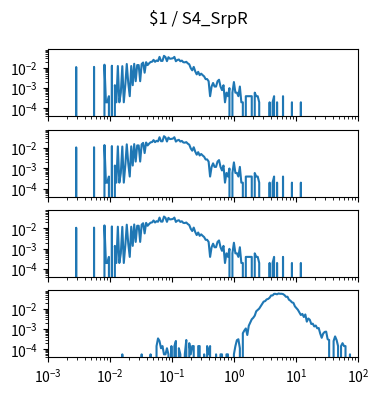

The matplotlib source for this figure: (Note: this script raises an exception after producing the figure.)
import matplotlib.pyplot as plt
import numpy as np

num_plots = 4

fig, ax = plt.subplots(num_plots, 1, sharex=True, sharey=True)
fig.set_size_inches(4, 1*num_plots)

fig.suptitle("$1 / S4_SrpR")

for a in ax:
    a.set_xscale('log')
    a.set_yscale('log')
    a.set_xlim(1.000000e-03, 1.000000e+02)

ax[0].plot([1.000000e-03,1.056818e-03,1.116863e-03,1.180321e-03,1.247384e-03,1.318257e-03,1.393157e-03,1.472313e-03,1.555966e-03,1.644372e-03,1.737801e-03,1.836538e-03,1.940886e-03,2.051162e-03,2.167704e-03,2.290868e-03,2.421029e-03,2.558586e-03,2.703958e-03,2.857591e-03,3.019952e-03,3.191538e-03,3.372873e-03,3.564511e-03,3.767038e-03,3.981072e-03,4.207266e-03,4.446313e-03,4.698941e-03,4.965923e-03,5.248075e-03,5.546257e-03,5.861382e-03,6.194411e-03,6.546362e-03,6.918310e-03,7.311391e-03,7.726806e-03,8.165824e-03,8.629785e-03,9.120108e-03,9.638290e-03,1.018591e-02,1.076465e-02,1.137627e-02,1.202264e-02,1.270574e-02,1.342765e-02,1.419058e-02,1.499685e-02,1.584893e-02,1.674943e-02,1.770109e-02,1.870682e-02,1.976970e-02,2.089296e-02,2.208005e-02,2.333458e-02,2.466039e-02,2.606154e-02,2.754229e-02,2.910717e-02,3.076097e-02,3.250873e-02,3.435579e-02,3.630781e-02,3.837072e-02,4.055085e-02,4.285485e-02,4.528976e-02,4.786301e-02,5.058247e-02,5.345644e-02,5.649370e-02,5.970353e-02,6.309573e-02,6.668068e-02,7.046931e-02,7.447320e-02,7.870458e-02,8.317638e-02,8.790225e-02,9.289664e-02,9.817479e-02,1.037528e-01,1.096478e-01,1.158777e-01,1.224616e-01,1.294196e-01,1.367729e-01,1.445440e-01,1.527566e-01,1.614359e-01,1.706082e-01,1.803018e-01,1.905461e-01,2.013724e-01,2.128139e-01,2.249055e-01,2.376840e-01,2.511886e-01,2.654606e-01,2.805434e-01,2.964831e-01,3.133286e-01,3.311311e-01,3.499452e-01,3.698282e-01,3.908409e-01,4.130475e-01,4.365158e-01,4.613176e-01,4.875285e-01,5.152286e-01,5.445027e-01,5.754399e-01,6.081350e-01,6.426877e-01,6.792036e-01,7.177943e-01,7.585776e-01,8.016781e-01,8.472274e-01,8.953648e-01,9.462372e-01,1.000000e+00,1.056818e+00,1.116863e+00,1.180321e+00,1.247384e+00,1.318257e+00,1.393157e+00,1.472313e+00,1.555966e+00,1.644372e+00,1.737801e+00,1.836538e+00,1.940886e+00,2.051162e+00,2.167704e+00,2.290868e+00,2.421029e+00,2.558586e+00,2.703958e+00,2.857591e+00,3.019952e+00,3.191538e+00,3.372873e+00,3.564511e+00,3.767038e+00,3.981072e+00,4.207266e+00,4.446313e+00,4.698941e+00,4.965923e+00,5.248075e+00,5.546257e+00,5.861382e+00,6.194411e+00,6.546362e+00,6.918310e+00,7.311391e+00,7.726806e+00,8.165824e+00,8.629785e+00,9.120108e+00,9.638290e+00,1.018591e+01,1.076465e+01,1.137627e+01,1.202264e+01,1.270574e+01,1.342765e+01,1.419058e+01,1.499685e+01,1.584893e+01,1.674943e+01,1.770109e+01,1.870682e+01,1.976970e+01,2.089296e+01,2.208005e+01,2.333458e+01,2.466039e+01,2.606154e+01,2.754229e+01,2.910717e+01,3.076097e+01,3.250873e+01,3.435579e+01,3.630781e+01,3.837072e+01,4.055085e+01,4.285485e+01,4.528976e+01,4.786301e+01,5.058247e+01,5.345644e+01,5.649370e+01,5.970353e+01,6.309573e+01,6.668068e+01,7.046931e+01,7.447320e+01,7.870458e+01,8.317638e+01,8.790225e+01,9.289664e+01,9.817479e+01,1.037528e+02,1.096478e+02,1.158777e+02,1.224616e+02,1.294196e+02,1.367729e+02,1.445440e+02,1.527566e+02,1.614359e+02,1.706082e+02,1.803018e+02,1.905461e+02,2.013724e+02,2.128139e+02,2.249055e+02,2.376840e+02,2.511886e+02,2.654606e+02,2.805434e+02,2.964831e+02,3.133286e+02,3.311311e+02,3.499452e+02,3.698282e+02,3.908409e+02,4.130475e+02,4.365158e+02,4.613176e+02,4.875285e+02,5.152286e+02,5.445027e+02,5.754399e+02,6.081350e+02,6.426877e+02,6.792036e+02,7.177943e+02,7.585776e+02,8.016781e+02,8.472274e+02,8.953648e+02,9.462372e+02,], [0.000000e+00,0.000000e+00,0.000000e+00,0.000000e+00,0.000000e+00,0.000000e+00,0.000000e+00,0.000000e+00,0.000000e+00,0.000000e+00,0.000000e+00,0.000000e+00,0.000000e+00,0.000000e+00,0.000000e+00,0.000000e+00,0.000000e+00,0.000000e+00,0.000000e+00,1.083957e-02,0.000000e+00,0.000000e+00,0.000000e+00,0.000000e+00,0.000000e+00,0.000000e+00,0.000000e+00,0.000000e+00,0.000000e+00,0.000000e+00,0.000000e+00,1.103666e-02,0.000000e+00,0.000000e+00,0.000000e+00,0.000000e+00,0.000000e+00,0.000000e+00,1.418999e-02,1.970832e-04,1.970832e-04,3.941663e-04,0.000000e+00,1.261332e-02,0.000000e+00,1.379582e-03,1.970832e-04,1.221916e-02,1.970832e-04,5.912495e-04,1.202207e-02,1.970832e-04,1.379582e-03,1.537249e-02,1.773749e-03,3.941663e-04,1.221916e-02,1.379582e-03,1.576665e-02,2.167915e-03,1.359874e-02,1.359874e-02,2.167915e-03,1.537249e-02,1.813165e-02,5.715412e-03,1.891998e-02,1.359874e-02,1.655499e-02,1.931415e-02,1.990540e-02,2.483248e-02,1.970832e-02,2.286165e-02,2.148207e-02,3.448955e-02,2.187623e-02,2.187623e-02,3.882538e-02,3.389831e-02,2.128498e-02,3.330706e-02,2.798581e-02,2.857706e-02,2.956248e-02,3.448955e-02,2.108790e-02,2.424123e-02,2.562081e-02,2.108790e-02,2.266456e-02,1.891998e-02,1.852582e-02,1.970832e-02,1.655499e-02,1.478124e-02,9.657075e-03,7.489160e-03,1.103666e-02,6.700828e-03,4.729996e-03,6.306661e-03,4.335830e-03,5.124162e-03,4.335830e-03,3.744580e-03,2.759164e-03,2.759164e-03,2.167915e-03,3.941663e-04,1.182499e-03,1.773749e-03,1.182499e-03,1.182499e-03,2.167915e-03,2.562081e-03,1.182499e-03,7.883327e-04,1.379582e-03,1.970832e-04,5.912495e-04,3.941663e-04,9.854158e-04,0.000000e+00,5.912495e-04,1.970832e-03,5.912495e-04,5.912495e-04,3.941663e-04,1.182499e-03,1.970832e-04,1.970832e-04,0.000000e+00,3.941663e-04,3.941663e-04,3.941663e-04,3.941663e-04,3.941663e-04,0.000000e+00,5.912495e-04,3.941663e-04,3.941663e-04,1.970832e-04,0.000000e+00,0.000000e+00,0.000000e+00,0.000000e+00,0.000000e+00,0.000000e+00,1.970832e-04,0.000000e+00,1.970832e-04,3.941663e-04,0.000000e+00,1.970832e-04,0.000000e+00,0.000000e+00,0.000000e+00,3.941663e-04,0.000000e+00,0.000000e+00,0.000000e+00,0.000000e+00,0.000000e+00,1.970832e-04,0.000000e+00,0.000000e+00,0.000000e+00,0.000000e+00,0.000000e+00,1.970832e-04,0.000000e+00,0.000000e+00,0.000000e+00,0.000000e+00,0.000000e+00,0.000000e+00,0.000000e+00,0.000000e+00,0.000000e+00,0.000000e+00,0.000000e+00,0.000000e+00,0.000000e+00,0.000000e+00,0.000000e+00,0.000000e+00,0.000000e+00,0.000000e+00,0.000000e+00,0.000000e+00,0.000000e+00,0.000000e+00,0.000000e+00,0.000000e+00,0.000000e+00,0.000000e+00,0.000000e+00,0.000000e+00,0.000000e+00,0.000000e+00,0.000000e+00,0.000000e+00,0.000000e+00,0.000000e+00,0.000000e+00,0.000000e+00,0.000000e+00,0.000000e+00,0.000000e+00,0.000000e+00,0.000000e+00,0.000000e+00,0.000000e+00,0.000000e+00,0.000000e+00,0.000000e+00,0.000000e+00,0.000000e+00,0.000000e+00,0.000000e+00,0.000000e+00,0.000000e+00,0.000000e+00,0.000000e+00,0.000000e+00,0.000000e+00,0.000000e+00,0.000000e+00,0.000000e+00,0.000000e+00,0.000000e+00,0.000000e+00,0.000000e+00,0.000000e+00,0.000000e+00,0.000000e+00,0.000000e+00,0.000000e+00,0.000000e+00,0.000000e+00,0.000000e+00,0.000000e+00,0.000000e+00,0.000000e+00,0.000000e+00,0.000000e+00,0.000000e+00,0.000000e+00,0.000000e+00,])
ax[1].plot([1.000000e-03,1.056818e-03,1.116863e-03,1.180321e-03,1.247384e-03,1.318257e-03,1.393157e-03,1.472313e-03,1.555966e-03,1.644372e-03,1.737801e-03,1.836538e-03,1.940886e-03,2.051162e-03,2.167704e-03,2.290868e-03,2.421029e-03,2.558586e-03,2.703958e-03,2.857591e-03,3.019952e-03,3.191538e-03,3.372873e-03,3.564511e-03,3.767038e-03,3.981072e-03,4.207266e-03,4.446313e-03,4.698941e-03,4.965923e-03,5.248075e-03,5.546257e-03,5.861382e-03,6.194411e-03,6.546362e-03,6.918310e-03,7.311391e-03,7.726806e-03,8.165824e-03,8.629785e-03,9.120108e-03,9.638290e-03,1.018591e-02,1.076465e-02,1.137627e-02,1.202264e-02,1.270574e-02,1.342765e-02,1.419058e-02,1.499685e-02,1.584893e-02,1.674943e-02,1.770109e-02,1.870682e-02,1.976970e-02,2.089296e-02,2.208005e-02,2.333458e-02,2.466039e-02,2.606154e-02,2.754229e-02,2.910717e-02,3.076097e-02,3.250873e-02,3.435579e-02,3.630781e-02,3.837072e-02,4.055085e-02,4.285485e-02,4.528976e-02,4.786301e-02,5.058247e-02,5.345644e-02,5.649370e-02,5.970353e-02,6.309573e-02,6.668068e-02,7.046931e-02,7.447320e-02,7.870458e-02,8.317638e-02,8.790225e-02,9.289664e-02,9.817479e-02,1.037528e-01,1.096478e-01,1.158777e-01,1.224616e-01,1.294196e-01,1.367729e-01,1.445440e-01,1.527566e-01,1.614359e-01,1.706082e-01,1.803018e-01,1.905461e-01,2.013724e-01,2.128139e-01,2.249055e-01,2.376840e-01,2.511886e-01,2.654606e-01,2.805434e-01,2.964831e-01,3.133286e-01,3.311311e-01,3.499452e-01,3.698282e-01,3.908409e-01,4.130475e-01,4.365158e-01,4.613176e-01,4.875285e-01,5.152286e-01,5.445027e-01,5.754399e-01,6.081350e-01,6.426877e-01,6.792036e-01,7.177943e-01,7.585776e-01,8.016781e-01,8.472274e-01,8.953648e-01,9.462372e-01,1.000000e+00,1.056818e+00,1.116863e+00,1.180321e+00,1.247384e+00,1.318257e+00,1.393157e+00,1.472313e+00,1.555966e+00,1.644372e+00,1.737801e+00,1.836538e+00,1.940886e+00,2.051162e+00,2.167704e+00,2.290868e+00,2.421029e+00,2.558586e+00,2.703958e+00,2.857591e+00,3.019952e+00,3.191538e+00,3.372873e+00,3.564511e+00,3.767038e+00,3.981072e+00,4.207266e+00,4.446313e+00,4.698941e+00,4.965923e+00,5.248075e+00,5.546257e+00,5.861382e+00,6.194411e+00,6.546362e+00,6.918310e+00,7.311391e+00,7.726806e+00,8.165824e+00,8.629785e+00,9.120108e+00,9.638290e+00,1.018591e+01,1.076465e+01,1.137627e+01,1.202264e+01,1.270574e+01,1.342765e+01,1.419058e+01,1.499685e+01,1.584893e+01,1.674943e+01,1.770109e+01,1.870682e+01,1.976970e+01,2.089296e+01,2.208005e+01,2.333458e+01,2.466039e+01,2.606154e+01,2.754229e+01,2.910717e+01,3.076097e+01,3.250873e+01,3.435579e+01,3.630781e+01,3.837072e+01,4.055085e+01,4.285485e+01,4.528976e+01,4.786301e+01,5.058247e+01,5.345644e+01,5.649370e+01,5.970353e+01,6.309573e+01,6.668068e+01,7.046931e+01,7.447320e+01,7.870458e+01,8.317638e+01,8.790225e+01,9.289664e+01,9.817479e+01,1.037528e+02,1.096478e+02,1.158777e+02,1.224616e+02,1.294196e+02,1.367729e+02,1.445440e+02,1.527566e+02,1.614359e+02,1.706082e+02,1.803018e+02,1.905461e+02,2.013724e+02,2.128139e+02,2.249055e+02,2.376840e+02,2.511886e+02,2.654606e+02,2.805434e+02,2.964831e+02,3.133286e+02,3.311311e+02,3.499452e+02,3.698282e+02,3.908409e+02,4.130475e+02,4.365158e+02,4.613176e+02,4.875285e+02,5.152286e+02,5.445027e+02,5.754399e+02,6.081350e+02,6.426877e+02,6.792036e+02,7.177943e+02,7.585776e+02,8.016781e+02,8.472274e+02,8.953648e+02,9.462372e+02,], [0.000000e+00,0.000000e+00,0.000000e+00,0.000000e+00,0.000000e+00,0.000000e+00,0.000000e+00,0.000000e+00,0.000000e+00,0.000000e+00,0.000000e+00,0.000000e+00,0.000000e+00,0.000000e+00,0.000000e+00,0.000000e+00,0.000000e+00,0.000000e+00,0.000000e+00,1.083957e-02,0.000000e+00,0.000000e+00,0.000000e+00,0.000000e+00,0.000000e+00,0.000000e+00,0.000000e+00,0.000000e+00,0.000000e+00,0.000000e+00,0.000000e+00,1.103666e-02,0.000000e+00,0.000000e+00,0.000000e+00,0.000000e+00,0.000000e+00,0.000000e+00,1.418999e-02,1.970832e-04,1.970832e-04,3.941663e-04,0.000000e+00,1.261332e-02,0.000000e+00,1.379582e-03,1.970832e-04,1.221916e-02,1.970832e-04,5.912495e-04,1.202207e-02,1.970832e-04,1.379582e-03,1.537249e-02,1.773749e-03,3.941663e-04,1.221916e-02,1.379582e-03,1.576665e-02,2.167915e-03,1.359874e-02,1.359874e-02,2.167915e-03,1.537249e-02,1.813165e-02,5.715412e-03,1.891998e-02,1.359874e-02,1.655499e-02,1.931415e-02,1.990540e-02,2.483248e-02,1.970832e-02,2.286165e-02,2.148207e-02,3.448955e-02,2.187623e-02,2.187623e-02,3.882538e-02,3.389831e-02,2.128498e-02,3.330706e-02,2.798581e-02,2.857706e-02,2.956248e-02,3.448955e-02,2.108790e-02,2.424123e-02,2.562081e-02,2.108790e-02,2.266456e-02,1.891998e-02,1.852582e-02,1.970832e-02,1.655499e-02,1.478124e-02,9.657075e-03,7.489160e-03,1.103666e-02,6.700828e-03,4.729996e-03,6.306661e-03,4.335830e-03,5.124162e-03,4.335830e-03,3.744580e-03,2.759164e-03,2.759164e-03,2.167915e-03,3.941663e-04,1.182499e-03,1.773749e-03,1.182499e-03,1.182499e-03,2.167915e-03,2.562081e-03,1.182499e-03,7.883327e-04,1.379582e-03,1.970832e-04,5.912495e-04,3.941663e-04,9.854158e-04,0.000000e+00,5.912495e-04,1.970832e-03,5.912495e-04,5.912495e-04,3.941663e-04,1.182499e-03,1.970832e-04,1.970832e-04,0.000000e+00,3.941663e-04,3.941663e-04,3.941663e-04,3.941663e-04,3.941663e-04,0.000000e+00,5.912495e-04,3.941663e-04,3.941663e-04,1.970832e-04,0.000000e+00,0.000000e+00,0.000000e+00,0.000000e+00,0.000000e+00,0.000000e+00,1.970832e-04,0.000000e+00,1.970832e-04,3.941663e-04,0.000000e+00,1.970832e-04,0.000000e+00,0.000000e+00,0.000000e+00,3.941663e-04,0.000000e+00,0.000000e+00,0.000000e+00,0.000000e+00,0.000000e+00,1.970832e-04,0.000000e+00,0.000000e+00,0.000000e+00,0.000000e+00,0.000000e+00,1.970832e-04,0.000000e+00,0.000000e+00,0.000000e+00,0.000000e+00,0.000000e+00,0.000000e+00,0.000000e+00,0.000000e+00,0.000000e+00,0.000000e+00,0.000000e+00,0.000000e+00,0.000000e+00,0.000000e+00,0.000000e+00,0.000000e+00,0.000000e+00,0.000000e+00,0.000000e+00,0.000000e+00,0.000000e+00,0.000000e+00,0.000000e+00,0.000000e+00,0.000000e+00,0.000000e+00,0.000000e+00,0.000000e+00,0.000000e+00,0.000000e+00,0.000000e+00,0.000000e+00,0.000000e+00,0.000000e+00,0.000000e+00,0.000000e+00,0.000000e+00,0.000000e+00,0.000000e+00,0.000000e+00,0.000000e+00,0.000000e+00,0.000000e+00,0.000000e+00,0.000000e+00,0.000000e+00,0.000000e+00,0.000000e+00,0.000000e+00,0.000000e+00,0.000000e+00,0.000000e+00,0.000000e+00,0.000000e+00,0.000000e+00,0.000000e+00,0.000000e+00,0.000000e+00,0.000000e+00,0.000000e+00,0.000000e+00,0.000000e+00,0.000000e+00,0.000000e+00,0.000000e+00,0.000000e+00,0.000000e+00,0.000000e+00,0.000000e+00,0.000000e+00,0.000000e+00,0.000000e+00,0.000000e+00,0.000000e+00,0.000000e+00,0.000000e+00,0.000000e+00,0.000000e+00,0.000000e+00,])
ax[2].plot([1.000000e-03,1.056818e-03,1.116863e-03,1.180321e-03,1.247384e-03,1.318257e-03,1.393157e-03,1.472313e-03,1.555966e-03,1.644372e-03,1.737801e-03,1.836538e-03,1.940886e-03,2.051162e-03,2.167704e-03,2.290868e-03,2.421029e-03,2.558586e-03,2.703958e-03,2.857591e-03,3.019952e-03,3.191538e-03,3.372873e-03,3.564511e-03,3.767038e-03,3.981072e-03,4.207266e-03,4.446313e-03,4.698941e-03,4.965923e-03,5.248075e-03,5.546257e-03,5.861382e-03,6.194411e-03,6.546362e-03,6.918310e-03,7.311391e-03,7.726806e-03,8.165824e-03,8.629785e-03,9.120108e-03,9.638290e-03,1.018591e-02,1.076465e-02,1.137627e-02,1.202264e-02,1.270574e-02,1.342765e-02,1.419058e-02,1.499685e-02,1.584893e-02,1.674943e-02,1.770109e-02,1.870682e-02,1.976970e-02,2.089296e-02,2.208005e-02,2.333458e-02,2.466039e-02,2.606154e-02,2.754229e-02,2.910717e-02,3.076097e-02,3.250873e-02,3.435579e-02,3.630781e-02,3.837072e-02,4.055085e-02,4.285485e-02,4.528976e-02,4.786301e-02,5.058247e-02,5.345644e-02,5.649370e-02,5.970353e-02,6.309573e-02,6.668068e-02,7.046931e-02,7.447320e-02,7.870458e-02,8.317638e-02,8.790225e-02,9.289664e-02,9.817479e-02,1.037528e-01,1.096478e-01,1.158777e-01,1.224616e-01,1.294196e-01,1.367729e-01,1.445440e-01,1.527566e-01,1.614359e-01,1.706082e-01,1.803018e-01,1.905461e-01,2.013724e-01,2.128139e-01,2.249055e-01,2.376840e-01,2.511886e-01,2.654606e-01,2.805434e-01,2.964831e-01,3.133286e-01,3.311311e-01,3.499452e-01,3.698282e-01,3.908409e-01,4.130475e-01,4.365158e-01,4.613176e-01,4.875285e-01,5.152286e-01,5.445027e-01,5.754399e-01,6.081350e-01,6.426877e-01,6.792036e-01,7.177943e-01,7.585776e-01,8.016781e-01,8.472274e-01,8.953648e-01,9.462372e-01,1.000000e+00,1.056818e+00,1.116863e+00,1.180321e+00,1.247384e+00,1.318257e+00,1.393157e+00,1.472313e+00,1.555966e+00,1.644372e+00,1.737801e+00,1.836538e+00,1.940886e+00,2.051162e+00,2.167704e+00,2.290868e+00,2.421029e+00,2.558586e+00,2.703958e+00,2.857591e+00,3.019952e+00,3.191538e+00,3.372873e+00,3.564511e+00,3.767038e+00,3.981072e+00,4.207266e+00,4.446313e+00,4.698941e+00,4.965923e+00,5.248075e+00,5.546257e+00,5.861382e+00,6.194411e+00,6.546362e+00,6.918310e+00,7.311391e+00,7.726806e+00,8.165824e+00,8.629785e+00,9.120108e+00,9.638290e+00,1.018591e+01,1.076465e+01,1.137627e+01,1.202264e+01,1.270574e+01,1.342765e+01,1.419058e+01,1.499685e+01,1.584893e+01,1.674943e+01,1.770109e+01,1.870682e+01,1.976970e+01,2.089296e+01,2.208005e+01,2.333458e+01,2.466039e+01,2.606154e+01,2.754229e+01,2.910717e+01,3.076097e+01,3.250873e+01,3.435579e+01,3.630781e+01,3.837072e+01,4.055085e+01,4.285485e+01,4.528976e+01,4.786301e+01,5.058247e+01,5.345644e+01,5.649370e+01,5.970353e+01,6.309573e+01,6.668068e+01,7.046931e+01,7.447320e+01,7.870458e+01,8.317638e+01,8.790225e+01,9.289664e+01,9.817479e+01,1.037528e+02,1.096478e+02,1.158777e+02,1.224616e+02,1.294196e+02,1.367729e+02,1.445440e+02,1.527566e+02,1.614359e+02,1.706082e+02,1.803018e+02,1.905461e+02,2.013724e+02,2.128139e+02,2.249055e+02,2.376840e+02,2.511886e+02,2.654606e+02,2.805434e+02,2.964831e+02,3.133286e+02,3.311311e+02,3.499452e+02,3.698282e+02,3.908409e+02,4.130475e+02,4.365158e+02,4.613176e+02,4.875285e+02,5.152286e+02,5.445027e+02,5.754399e+02,6.081350e+02,6.426877e+02,6.792036e+02,7.177943e+02,7.585776e+02,8.016781e+02,8.472274e+02,8.953648e+02,9.462372e+02,], [0.000000e+00,0.000000e+00,0.000000e+00,0.000000e+00,0.000000e+00,0.000000e+00,0.000000e+00,0.000000e+00,0.000000e+00,0.000000e+00,0.000000e+00,0.000000e+00,0.000000e+00,0.000000e+00,0.000000e+00,0.000000e+00,0.000000e+00,0.000000e+00,0.000000e+00,1.083957e-02,0.000000e+00,0.000000e+00,0.000000e+00,0.000000e+00,0.000000e+00,0.000000e+00,0.000000e+00,0.000000e+00,0.000000e+00,0.000000e+00,0.000000e+00,1.103666e-02,0.000000e+00,0.000000e+00,0.000000e+00,0.000000e+00,0.000000e+00,0.000000e+00,1.418999e-02,1.970832e-04,1.970832e-04,3.941663e-04,0.000000e+00,1.261332e-02,0.000000e+00,1.379582e-03,1.970832e-04,1.221916e-02,1.970832e-04,5.912495e-04,1.202207e-02,1.970832e-04,1.379582e-03,1.537249e-02,1.773749e-03,3.941663e-04,1.221916e-02,1.379582e-03,1.576665e-02,2.167915e-03,1.359874e-02,1.359874e-02,2.167915e-03,1.537249e-02,1.813165e-02,5.715412e-03,1.891998e-02,1.359874e-02,1.655499e-02,1.931415e-02,1.990540e-02,2.483248e-02,1.970832e-02,2.286165e-02,2.148207e-02,3.448955e-02,2.187623e-02,2.187623e-02,3.882538e-02,3.389831e-02,2.128498e-02,3.330706e-02,2.798581e-02,2.857706e-02,2.956248e-02,3.448955e-02,2.108790e-02,2.424123e-02,2.562081e-02,2.108790e-02,2.266456e-02,1.891998e-02,1.852582e-02,1.970832e-02,1.655499e-02,1.478124e-02,9.657075e-03,7.489160e-03,1.103666e-02,6.700828e-03,4.729996e-03,6.306661e-03,4.335830e-03,5.124162e-03,4.335830e-03,3.744580e-03,2.759164e-03,2.759164e-03,2.167915e-03,3.941663e-04,1.182499e-03,1.773749e-03,1.182499e-03,1.182499e-03,2.167915e-03,2.562081e-03,1.182499e-03,7.883327e-04,1.379582e-03,1.970832e-04,5.912495e-04,3.941663e-04,9.854158e-04,0.000000e+00,5.912495e-04,1.970832e-03,5.912495e-04,5.912495e-04,3.941663e-04,1.182499e-03,1.970832e-04,1.970832e-04,0.000000e+00,3.941663e-04,3.941663e-04,3.941663e-04,3.941663e-04,3.941663e-04,0.000000e+00,5.912495e-04,3.941663e-04,3.941663e-04,1.970832e-04,0.000000e+00,0.000000e+00,0.000000e+00,0.000000e+00,0.000000e+00,0.000000e+00,1.970832e-04,0.000000e+00,1.970832e-04,3.941663e-04,0.000000e+00,1.970832e-04,0.000000e+00,0.000000e+00,0.000000e+00,3.941663e-04,0.000000e+00,0.000000e+00,0.000000e+00,0.000000e+00,0.000000e+00,1.970832e-04,0.000000e+00,0.000000e+00,0.000000e+00,0.000000e+00,0.000000e+00,1.970832e-04,0.000000e+00,0.000000e+00,0.000000e+00,0.000000e+00,0.000000e+00,0.000000e+00,0.000000e+00,0.000000e+00,0.000000e+00,0.000000e+00,0.000000e+00,0.000000e+00,0.000000e+00,0.000000e+00,0.000000e+00,0.000000e+00,0.000000e+00,0.000000e+00,0.000000e+00,0.000000e+00,0.000000e+00,0.000000e+00,0.000000e+00,0.000000e+00,0.000000e+00,0.000000e+00,0.000000e+00,0.000000e+00,0.000000e+00,0.000000e+00,0.000000e+00,0.000000e+00,0.000000e+00,0.000000e+00,0.000000e+00,0.000000e+00,0.000000e+00,0.000000e+00,0.000000e+00,0.000000e+00,0.000000e+00,0.000000e+00,0.000000e+00,0.000000e+00,0.000000e+00,0.000000e+00,0.000000e+00,0.000000e+00,0.000000e+00,0.000000e+00,0.000000e+00,0.000000e+00,0.000000e+00,0.000000e+00,0.000000e+00,0.000000e+00,0.000000e+00,0.000000e+00,0.000000e+00,0.000000e+00,0.000000e+00,0.000000e+00,0.000000e+00,0.000000e+00,0.000000e+00,0.000000e+00,0.000000e+00,0.000000e+00,0.000000e+00,0.000000e+00,0.000000e+00,0.000000e+00,0.000000e+00,0.000000e+00,0.000000e+00,0.000000e+00,0.000000e+00,0.000000e+00,0.000000e+00,])
ax[3].plot([1.000000e-03,1.056818e-03,1.116863e-03,1.180321e-03,1.247384e-03,1.318257e-03,1.393157e-03,1.472313e-03,1.555966e-03,1.644372e-03,1.737801e-03,1.836538e-03,1.940886e-03,2.051162e-03,2.167704e-03,2.290868e-03,2.421029e-03,2.558586e-03,2.703958e-03,2.857591e-03,3.019952e-03,3.191538e-03,3.372873e-03,3.564511e-03,3.767038e-03,3.981072e-03,4.207266e-03,4.446313e-03,4.698941e-03,4.965923e-03,5.248075e-03,5.546257e-03,5.861382e-03,6.194411e-03,6.546362e-03,6.918310e-03,7.311391e-03,7.726806e-03,8.165824e-03,8.629785e-03,9.120108e-03,9.638290e-03,1.018591e-02,1.076465e-02,1.137627e-02,1.202264e-02,1.270574e-02,1.342765e-02,1.419058e-02,1.499685e-02,1.584893e-02,1.674943e-02,1.770109e-02,1.870682e-02,1.976970e-02,2.089296e-02,2.208005e-02,2.333458e-02,2.466039e-02,2.606154e-02,2.754229e-02,2.910717e-02,3.076097e-02,3.250873e-02,3.435579e-02,3.630781e-02,3.837072e-02,4.055085e-02,4.285485e-02,4.528976e-02,4.786301e-02,5.058247e-02,5.345644e-02,5.649370e-02,5.970353e-02,6.309573e-02,6.668068e-02,7.046931e-02,7.447320e-02,7.870458e-02,8.317638e-02,8.790225e-02,9.289664e-02,9.817479e-02,1.037528e-01,1.096478e-01,1.158777e-01,1.224616e-01,1.294196e-01,1.367729e-01,1.445440e-01,1.527566e-01,1.614359e-01,1.706082e-01,1.803018e-01,1.905461e-01,2.013724e-01,2.128139e-01,2.249055e-01,2.376840e-01,2.511886e-01,2.654606e-01,2.805434e-01,2.964831e-01,3.133286e-01,3.311311e-01,3.499452e-01,3.698282e-01,3.908409e-01,4.130475e-01,4.365158e-01,4.613176e-01,4.875285e-01,5.152286e-01,5.445027e-01,5.754399e-01,6.081350e-01,6.426877e-01,6.792036e-01,7.177943e-01,7.585776e-01,8.016781e-01,8.472274e-01,8.953648e-01,9.462372e-01,1.000000e+00,1.056818e+00,1.116863e+00,1.180321e+00,1.247384e+00,1.318257e+00,1.393157e+00,1.472313e+00,1.555966e+00,1.644372e+00,1.737801e+00,1.836538e+00,1.940886e+00,2.051162e+00,2.167704e+00,2.290868e+00,2.421029e+00,2.558586e+00,2.703958e+00,2.857591e+00,3.019952e+00,3.191538e+00,3.372873e+00,3.564511e+00,3.767038e+00,3.981072e+00,4.207266e+00,4.446313e+00,4.698941e+00,4.965923e+00,5.248075e+00,5.546257e+00,5.861382e+00,6.194411e+00,6.546362e+00,6.918310e+00,7.311391e+00,7.726806e+00,8.165824e+00,8.629785e+00,9.120108e+00,9.638290e+00,1.018591e+01,1.076465e+01,1.137627e+01,1.202264e+01,1.270574e+01,1.342765e+01,1.419058e+01,1.499685e+01,1.584893e+01,1.674943e+01,1.770109e+01,1.870682e+01,1.976970e+01,2.089296e+01,2.208005e+01,2.333458e+01,2.466039e+01,2.606154e+01,2.754229e+01,2.910717e+01,3.076097e+01,3.250873e+01,3.435579e+01,3.630781e+01,3.837072e+01,4.055085e+01,4.285485e+01,4.528976e+01,4.786301e+01,5.058247e+01,5.345644e+01,5.649370e+01,5.970353e+01,6.309573e+01,6.668068e+01,7.046931e+01,7.447320e+01,7.870458e+01,8.317638e+01,8.790225e+01,9.289664e+01,9.817479e+01,1.037528e+02,1.096478e+02,1.158777e+02,1.224616e+02,1.294196e+02,1.367729e+02,1.445440e+02,1.527566e+02,1.614359e+02,1.706082e+02,1.803018e+02,1.905461e+02,2.013724e+02,2.128139e+02,2.249055e+02,2.376840e+02,2.511886e+02,2.654606e+02,2.805434e+02,2.964831e+02,3.133286e+02,3.311311e+02,3.499452e+02,3.698282e+02,3.908409e+02,4.130475e+02,4.365158e+02,4.613176e+02,4.875285e+02,5.152286e+02,5.445027e+02,5.754399e+02,6.081350e+02,6.426877e+02,6.792036e+02,7.177943e+02,7.585776e+02,8.016781e+02,8.472274e+02,8.953648e+02,9.462372e+02,], [0.000000e+00,0.000000e+00,0.000000e+00,0.000000e+00,0.000000e+00,0.000000e+00,0.000000e+00,0.000000e+00,0.000000e+00,0.000000e+00,0.000000e+00,0.000000e+00,0.000000e+00,0.000000e+00,0.000000e+00,0.000000e+00,0.000000e+00,0.000000e+00,0.000000e+00,0.000000e+00,0.000000e+00,0.000000e+00,0.000000e+00,0.000000e+00,0.000000e+00,0.000000e+00,0.000000e+00,0.000000e+00,0.000000e+00,0.000000e+00,0.000000e+00,0.000000e+00,0.000000e+00,0.000000e+00,0.000000e+00,0.000000e+00,0.000000e+00,0.000000e+00,0.000000e+00,0.000000e+00,0.000000e+00,0.000000e+00,0.000000e+00,0.000000e+00,0.000000e+00,0.000000e+00,0.000000e+00,0.000000e+00,0.000000e+00,0.000000e+00,5.638886e-05,0.000000e+00,0.000000e+00,0.000000e+00,0.000000e+00,0.000000e+00,0.000000e+00,0.000000e+00,0.000000e+00,0.000000e+00,0.000000e+00,0.000000e+00,0.000000e+00,5.638886e-05,0.000000e+00,0.000000e+00,0.000000e+00,0.000000e+00,0.000000e+00,5.638886e-05,0.000000e+00,0.000000e+00,0.000000e+00,1.441879e-04,3.447646e-04,2.569656e-04,1.127777e-04,1.441879e-04,5.638886e-05,5.638886e-05,1.127777e-04,5.638886e-05,0.000000e+00,1.441879e-04,0.000000e+00,1.441879e-04,2.569656e-04,0.000000e+00,1.127777e-04,5.638886e-05,0.000000e+00,0.000000e+00,5.638886e-05,2.883757e-04,0.000000e+00,2.005767e-04,5.638886e-05,1.441879e-04,1.441879e-04,0.000000e+00,0.000000e+00,1.441879e-04,1.441879e-04,0.000000e+00,0.000000e+00,5.638886e-05,0.000000e+00,1.441879e-04,5.638886e-05,1.441879e-04,0.000000e+00,0.000000e+00,0.000000e+00,5.638886e-05,0.000000e+00,0.000000e+00,5.638886e-05,5.638886e-05,0.000000e+00,0.000000e+00,5.638886e-05,5.638886e-05,0.000000e+00,0.000000e+00,0.000000e+00,5.638886e-05,1.441879e-04,2.819443e-04,3.133544e-04,1.127777e-04,0.000000e+00,6.202775e-04,8.458329e-04,1.071388e-03,5.074998e-04,1.466110e-03,2.117798e-03,3.044999e-03,3.615319e-03,4.598908e-03,7.550423e-03,8.847367e-03,1.026995e-02,1.335279e-02,1.755772e-02,2.278558e-02,2.408970e-02,2.917337e-02,3.087222e-02,3.539694e-02,4.563502e-02,4.581630e-02,5.498300e-02,5.478317e-02,5.221351e-02,5.739859e-02,5.525507e-02,5.548212e-02,5.355203e-02,4.754042e-02,3.905981e-02,3.951735e-02,2.820294e-02,2.516856e-02,2.091218e-02,1.970872e-02,1.322669e-02,1.088259e-02,8.938900e-03,6.600484e-03,4.945913e-03,5.591169e-03,3.936598e-03,5.259268e-03,2.325553e-03,3.334868e-03,2.877326e-03,1.780212e-03,1.843032e-03,1.347648e-03,1.491836e-03,1.090683e-03,1.122093e-03,6.017302e-04,3.697433e-04,6.017302e-04,7.209393e-04,7.459180e-04,3.133544e-04,2.883757e-04,0.000000e+00,0.000000e+00,2.569656e-04,4.325636e-04,2.883757e-04,1.441879e-04,0.000000e+00,1.441879e-04,2.005767e-04,1.441879e-04,1.441879e-04,0.000000e+00,0.000000e+00,5.638886e-05,0.000000e+00,0.000000e+00,0.000000e+00,0.000000e+00,0.000000e+00,0.000000e+00,0.000000e+00,0.000000e+00,0.000000e+00,0.000000e+00,0.000000e+00,0.000000e+00,0.000000e+00,0.000000e+00,0.000000e+00,0.000000e+00,0.000000e+00,0.000000e+00,0.000000e+00,0.000000e+00,0.000000e+00,0.000000e+00,0.000000e+00,0.000000e+00,0.000000e+00,0.000000e+00,0.000000e+00,0.000000e+00,0.000000e+00,0.000000e+00,0.000000e+00,0.000000e+00,0.000000e+00,0.000000e+00,0.000000e+00,0.000000e+00,0.000000e+00,0.000000e+00,0.000000e+00,0.000000e+00,0.000000e+00,0.000000e+00,0.000000e+00,0.000000e+00,0.000000e+00,0.000000e+00,])


plt.savefig("/root/output/cytometry_plot_$1_S4_SrpR.png", bbox_inches='tight')
